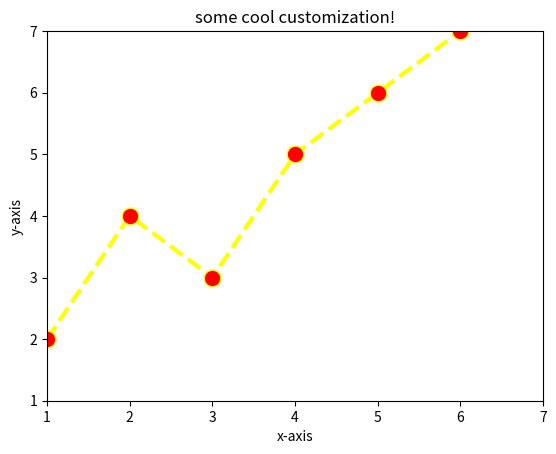

Python code for this plot:
import matplotlib.pyplot as plt
x=[1,2,3,4,5,6]
y=[2,4,3,5,6,7]
plt.plot(x,y, color='yellow',linestyle='dashed',linewidth=3,marker='o',markerfacecolor='red',markersize=12)
plt.ylim(1,7)
plt.xlim(1,7)
plt.xlabel('x-axis')
plt.ylabel('y-axis')
plt.title('some cool customization!')
plt.show()
